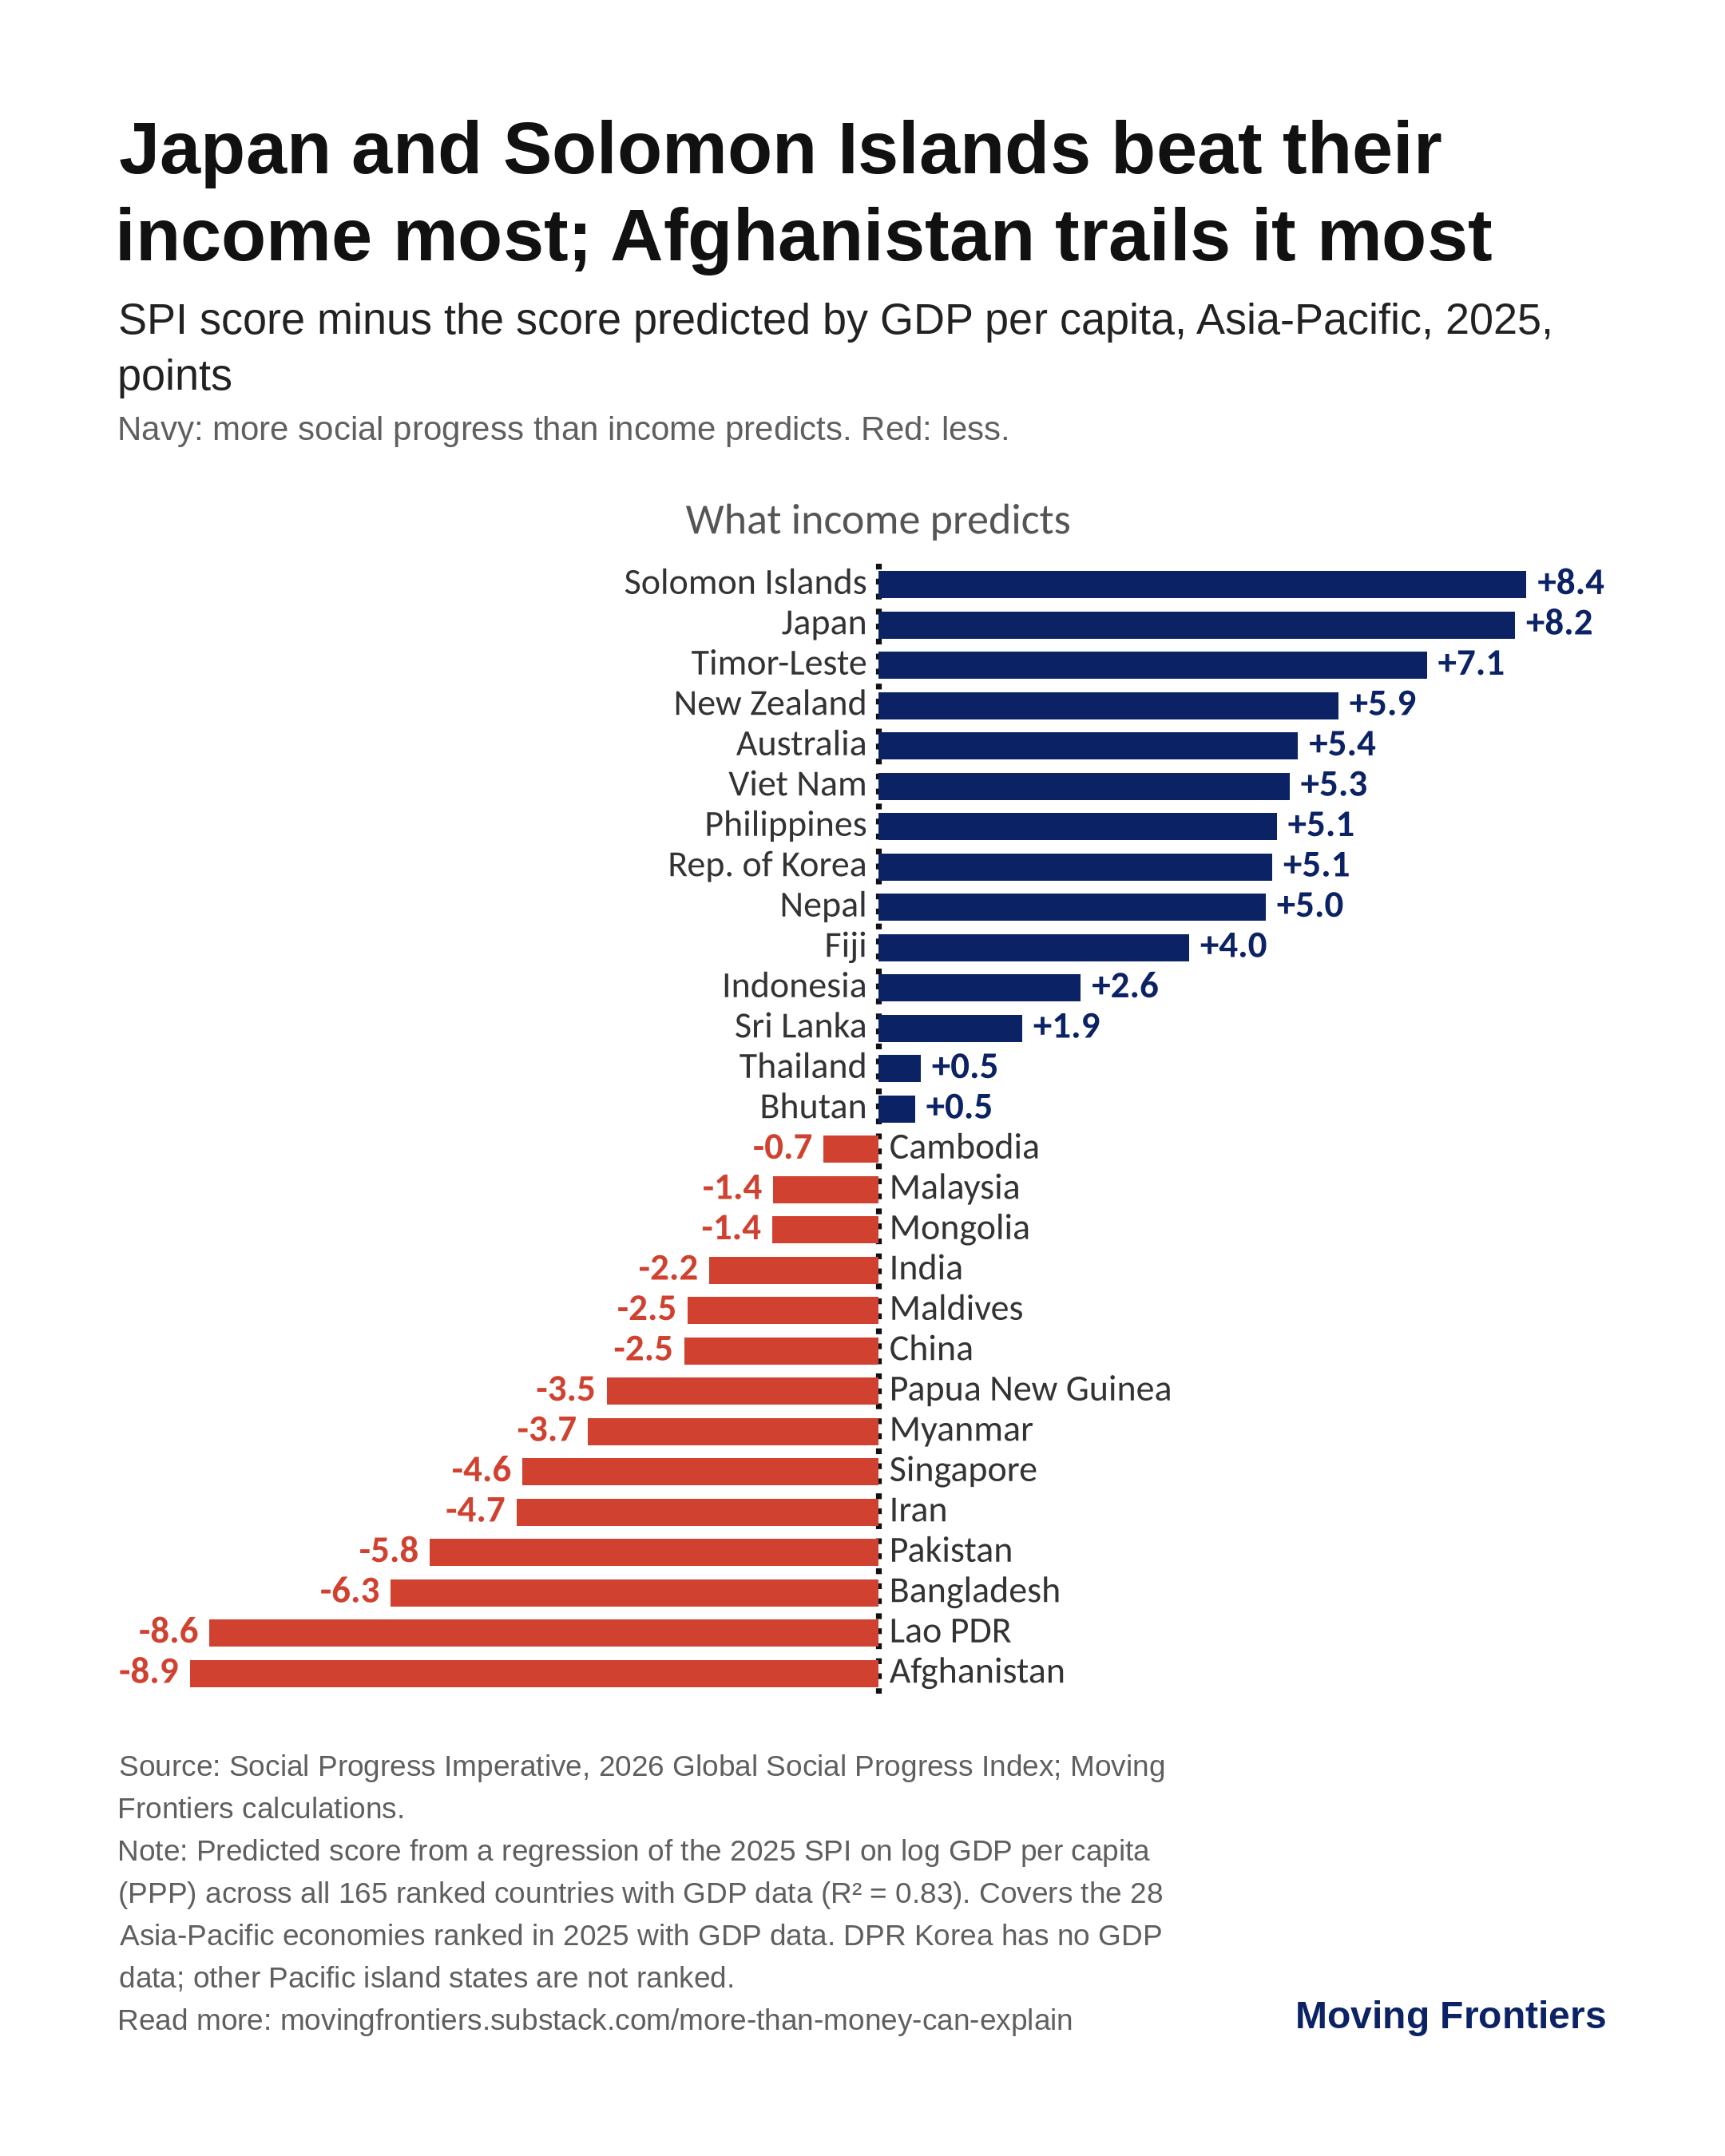

Data behind this chart, as committed beside it:
code, name, gdppc_2025, spi_2025, predicted, residual
SLB, Solomon Islands, 2527, 53.51, 45.14, 8.369
JPN, Japan, 46097, 87.23, 79.01, 8.219
TLS, Timor-Leste, 4186, 58.11, 51.03, 7.081
NZL, New Zealand, 48163, 85.46, 79.52, 5.938
AUS, Australia, 60082, 87.52, 82.1, 5.419
VNM, Viet Nam, 14415, 70.76, 65.45, 5.308
PHL, Philippines, 10376, 66.76, 61.62, 5.144
KOR, Rep. of Korea, 50414, 85.14, 80.06, 5.085
NPL, Nepal, 5047, 58.21, 53.21, 5.0
FJI, Fiji, 14104, 69.21, 65.2, 4.013
IDN, Indonesia, 14470, 68.11, 65.5, 2.614
LKA, Sri Lanka, 13753, 66.76, 64.9, 1.857
THA, Thailand, 21737, 70.79, 70.24, 0.548
BTN, Bhutan, 14645, 66.11, 65.64, 0.474
KHM, Cambodia, 7012, 56.34, 57.05, -0.705
MYS, Malaysia, 34072, 74.13, 75.48, -1.355
MNG, Mongolia, 16801, 65.87, 67.24, -1.368
IND, India, 9817, 58.79, 60.97, -2.181
MDV, Maldives, 23351, 68.62, 71.08, -2.458
CHN, China, 23846, 68.82, 71.32, -2.502
PNG, Papua New Guinea, 4301, 47.84, 51.34, -3.504
MMR, Myanmar, 5276, 49.98, 53.73, -3.748
SGP, Singapore, 132570, 86.74, 91.33, -4.592
IRN, Iran, 16224, 62.16, 66.83, -4.67
PAK, Pakistan, 5531, 48.49, 54.28, -5.788
BGD, Bangladesh, 8487, 52.98, 59.27, -6.292
LAO, Lao PDR, 8611, 50.81, 59.44, -8.631
AFG, Afghanistan, 1984, 33.43, 42.32, -8.888
